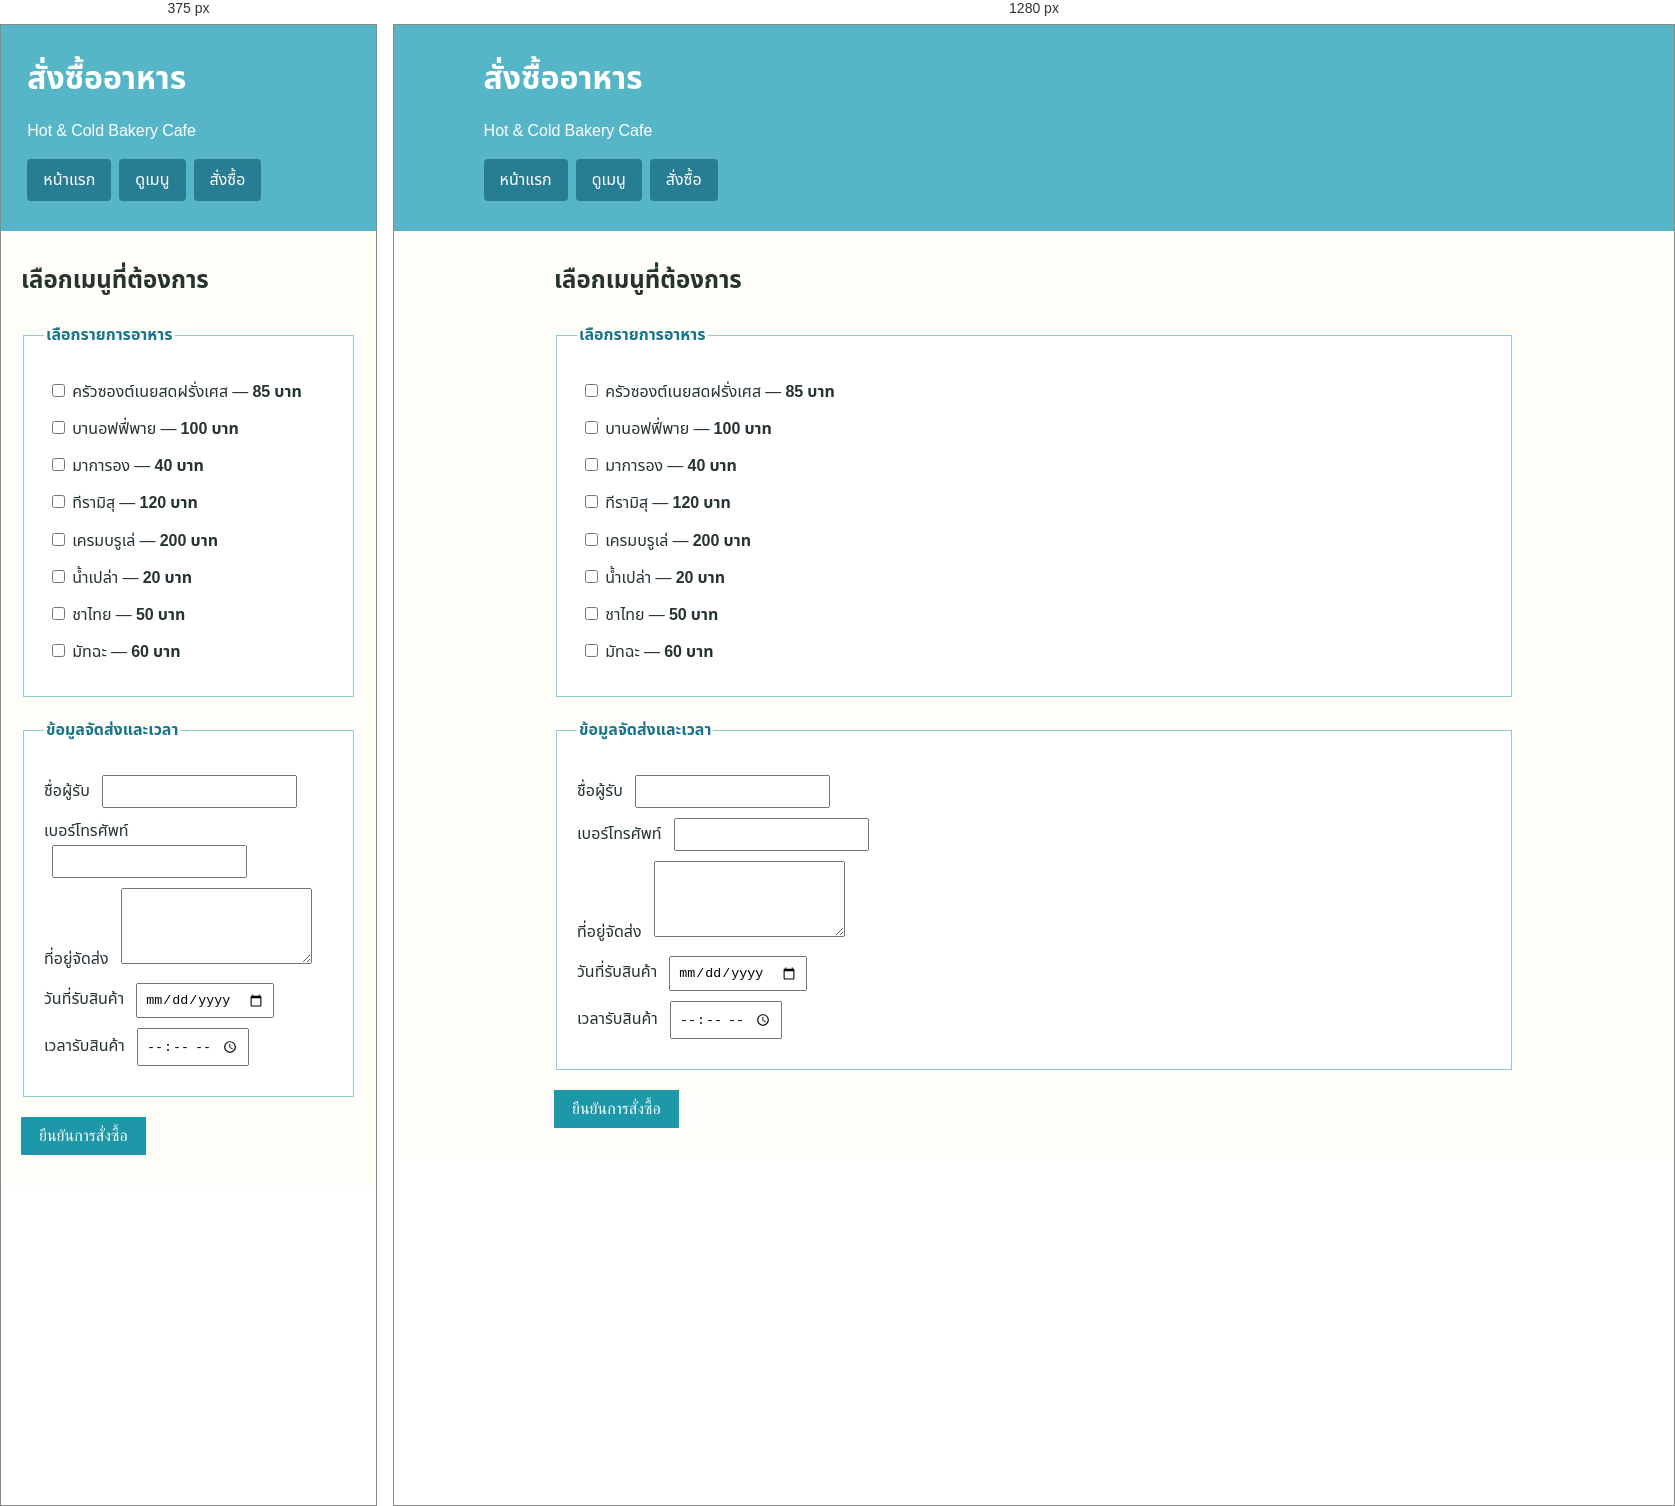
Rendered at 375 px and 1280 px, left to right.

<!-- file: order.htm -->
<!doctype html>
<html lang="th">
  <head>
    <meta charset="UTF-8" />
    <meta name="viewport" content="width=device-width, initial-scale=1.0" />
    <title>สั่งซื้อ | Hot & Cold Bakery Cafe</title>
    <link rel="stylesheet" href="/public/css/style.css" />
  </head>
  <body>
    <header>
      <h1>สั่งซื้ออาหาร</h1>
      <p>Hot & Cold Bakery Cafe</p>
      <nav><a href="/home">หน้าแรก</a><a href="/menu">ดูเมนู</a><a href="/order">สั่งซื้อ</a></nav>
    </header>
    <main>
      <h2>เลือกเมนูที่ต้องการ</h2>
      <form action="#">
        <fieldset>
          <legend>เลือกรายการอาหาร</legend>
          <label><input type="checkbox" name="food1"> ครัวซองต์เนยสดฝรั่งเศส — <b>85 บาท</b></label>
          <label><input type="checkbox" name="food2"> บานอฟฟี่พาย — <b>100 บาท</b></label>
          <label><input type="checkbox" name="food3"> มาการอง — <b>40 บาท</b></label>
          <label><input type="checkbox" name="food4"> ทีรามิสุ — <b>120 บาท</b></label>
          <label><input type="checkbox" name="food5"> เครมบรูเล่ — <b>200 บาท</b></label>
          <label><input type="checkbox" name="food6"> น้ำเปล่า — <b>20 บาท</b></label>
          <label><input type="checkbox" name="food7"> ชาไทย — <b>50 บาท</b></label>
          <label><input type="checkbox" name="food8"> มัทฉะ — <b>60 บาท</b></label>
        </fieldset>
        <fieldset>
          <legend>ข้อมูลจัดส่งและเวลา</legend>
          <label>ชื่อผู้รับ <input type="text" required></label>
          <label>เบอร์โทรศัพท์ <input type="tel" required></label>
          <label>ที่อยู่จัดส่ง <textarea rows="4"></textarea></label>
          <label>วันที่รับสินค้า <input type="date"></label>
          <label>เวลารับสินค้า <input type="time"></label>
        </fieldset>
        <button type="submit">ยืนยันการสั่งซื้อ</button>
      </form>
    </main>
  </body>
</html>


/* @media block from style.css */
@media(max-width:600px){.home-grid{grid-template-columns:repeat(2,1fr)}table{font-size:13px}td,th{padding:5px}td img{width:65px;height:50px}}